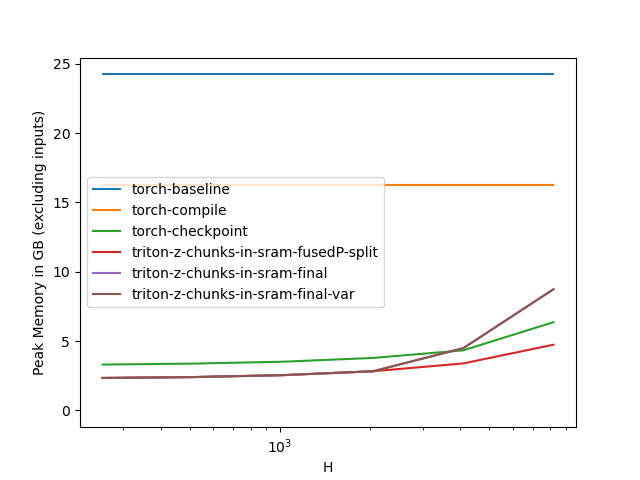

Values plotted in this chart, from the file beside it:
H, torch-baseline, torch-compile, torch-checkpoint, triton-z-chunks-in-sram-fusedP-split, triton-z-chunks-in-sram-final, triton-z-chunks-in-sram-final-var
256, 24.24, 16.24, 3.307, 2.34, 2.34, 2.34
512, 24.24, 16.24, 3.375, 2.403, 2.403, 2.403
1024, 24.24, 16.24, 3.512, 2.543, 2.543, 2.543
2048, 24.24, 16.24, 3.785, 2.825, 2.825, 2.825
4096, 24.24, 16.24, 4.332, 3.387, 4.488, 4.488
8192, 24.24, 16.24, 6.363, 4.738, 8.738, 8.738
